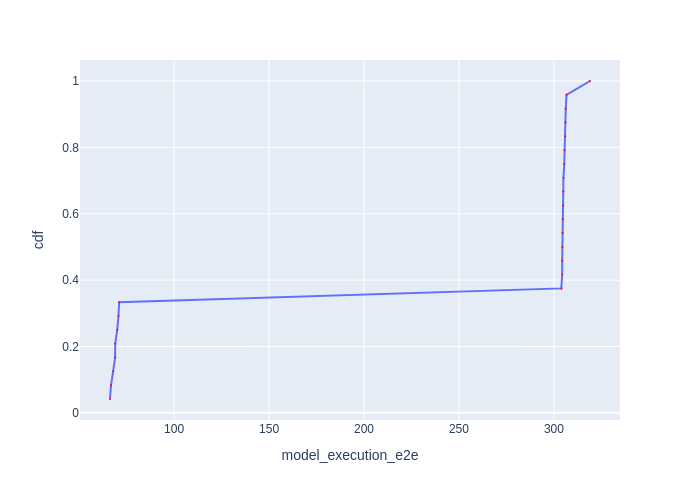

Source data for this figure (header and first rows):
Batch Id, model_execution_e2e, cdf
20, 66.24, 0.04167
21, 66.77, 0.08333
9, 67.91, 0.125
22, 68.93, 0.1667
10, 68.98, 0.2083
23, 70.05, 0.25
11, 70.69, 0.2917
8, 71.07, 0.3333
19, 303.9, 0.375
18, 304.4, 0.4167
3, 304.4, 0.4583
15, 304.5, 0.5
4, 304.5, 0.5417
6, 304.6, 0.5833
17, 304.8, 0.625
14, 305, 0.6667
5, 305, 0.7083
16, 305.5, 0.75
7, 305.6, 0.7917
2, 306, 0.8333
13, 306, 0.875
1, 306.2, 0.9167
12, 306.6, 0.9583
0, 319, 1.0
